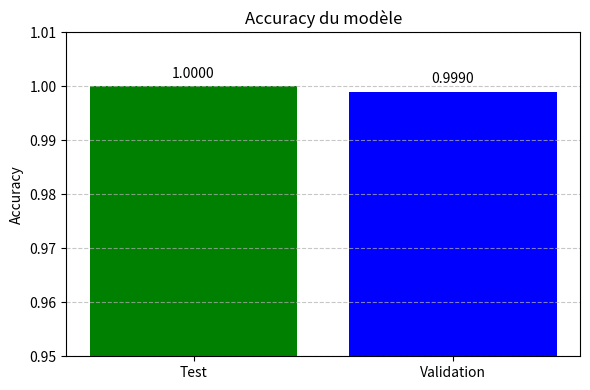

Reproduce this figure in Python.
import matplotlib.pyplot as plt

# Exemple : accuracy des données test et validation
labels = ['Test', 'Validation']
values = [1.0000, 0.9990]

plt.figure(figsize=(6, 4))
bars = plt.bar(labels, values, color=['green', 'blue'])

# Affichage des valeurs sur les barres
for bar in bars:
    yval = bar.get_height()
    plt.text(bar.get_x() + bar.get_width()/2.0, yval + 0.001, f"{yval:.4f}", ha='center', va='bottom')

plt.ylim(0.95, 1.01)
plt.title('Accuracy du modèle')
plt.ylabel('Accuracy')
plt.grid(axis='y', linestyle='--', alpha=0.7)
plt.tight_layout()
plt.show()
